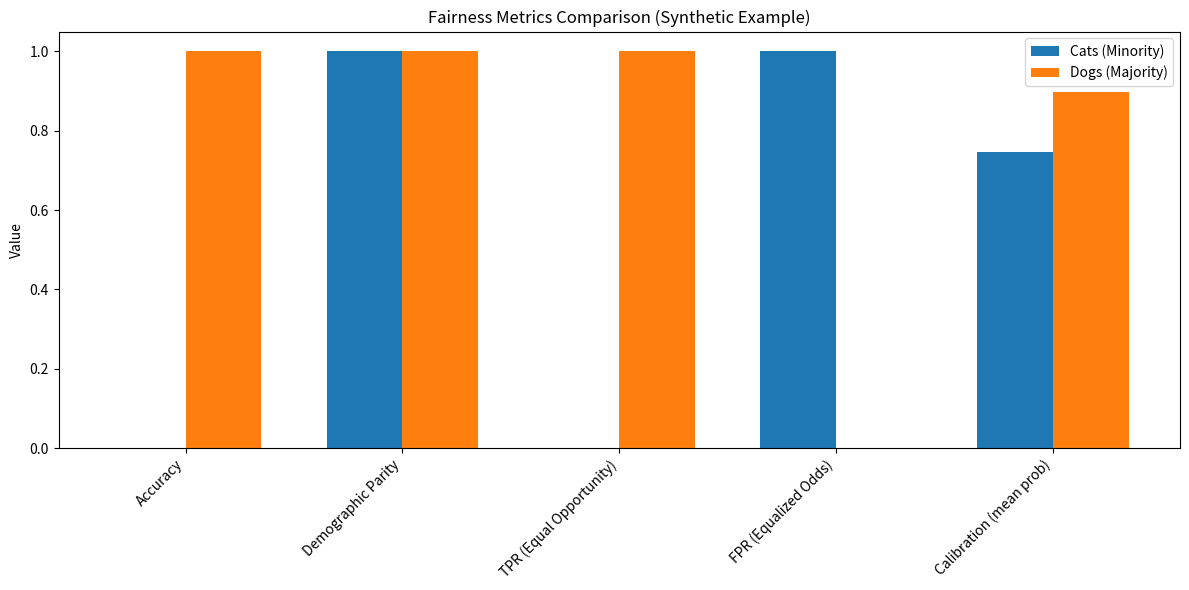

This figure's Python source:
import numpy as np
import matplotlib.pyplot as plt

# =====================================================
# Synthetic example (matching your Word documentation)
# =====================================================

# 4 חתולים (קבוצת מיעוט), 102 כלבים (קבוצת רוב)
# המודל "מוטה": מסווג הכל כ"כלב"
y_true = np.array([0] * 4 + [1] * 102)  # 0 = Cat, 1 = Dog
y_pred = np.array([1] * 106)  # המודל מסווג תמיד "כלב"

# ניצור גם הסתברויות סינתטיות
# חתולים: המודל "בטוח" שהם כלבים
# כלבים: המודל נותן הסתברות גבוהה
y_prob = np.concatenate(
    [
        np.random.uniform(0.6, 0.9, size=4),  # חתולים - תחזית שגויה ובטוחה
        np.random.uniform(0.8, 1.0, size=102),  # כלבים
    ]
)

group_cats = y_true == 0
group_dogs = y_true == 1

# =====================================================
# Helper functions (Fairness Metrics)
# =====================================================


def accuracy(true, pred, mask=None):
    if mask is None:
        return np.mean(true == pred)
    return np.mean(true[mask] == pred[mask])


def demographic_parity(pred, mask):
    """P(ŷ = 1 | group)"""
    return np.mean(pred[mask] == 1)


def tpr(true, pred, mask):
    """True Positive Rate"""
    tp = np.sum((true[mask] == 1) & (pred[mask] == 1))
    p = np.sum(true[mask] == 1)
    return tp / p if p > 0 else 0


def fpr(true, pred, mask):
    """False Positive Rate"""
    fp = np.sum((true[mask] == 0) & (pred[mask] == 1))
    n = np.sum(true[mask] == 0)
    return fp / n if n > 0 else 0


def disparate_impact(dp_minority, dp_majority):
    """DI = P(ŷ=1 | minority) / P(ŷ=1 | majority)"""
    return dp_minority / dp_majority if dp_majority > 0 else 0


def calibration_mean(prob, true, mask):
    """mean predicted probability + mean actual correctness"""
    return np.mean(prob[mask]), np.mean((prob[mask] > 0.5) == true[mask])


# =====================================================
# COMPUTE METRICS
# =====================================================

overall_acc = accuracy(y_true, y_pred)
acc_cats = accuracy(y_true, y_pred, group_cats)
acc_dogs = accuracy(y_true, y_pred, group_dogs)

dp_cats = demographic_parity(y_pred, group_cats)
dp_dogs = demographic_parity(y_pred, group_dogs)

tpr_cats = tpr(y_true, y_pred, group_cats)
tpr_dogs = tpr(y_true, y_pred, group_dogs)

fpr_cats = fpr(y_true, y_pred, group_cats)
fpr_dogs = fpr(y_true, y_pred, group_dogs)

di_score = disparate_impact(dp_cats, dp_dogs)

calib_cats = calibration_mean(y_prob, y_true, group_cats)
calib_dogs = calibration_mean(y_prob, y_true, group_dogs)

print("=== Fairness Metrics (Synthetic Example) ===")
print(f"Overall Accuracy: {overall_acc:.3f}")
print(f"Accuracy  - Cats: {acc_cats:.3f}, Dogs: {acc_dogs:.3f}")
print(f"DP        - Cats: {dp_cats:.3f}, Dogs: {dp_dogs:.3f}")
print(f"TPR       - Cats: {tpr_cats:.3f}, Dogs: {tpr_dogs:.3f}")
print(f"FPR       - Cats: {fpr_cats:.3f}, Dogs: {fpr_dogs:.3f}")
print(f"Disparate Impact: {di_score:.3f}")
print(f"Calibration (mean prob) - Cats: {calib_cats[0]:.3f}, Dogs: {calib_dogs[0]:.3f}")


# =====================================================
# BAR PLOT – Metrics per group
# =====================================================

metrics_labels = [
    "Accuracy",
    "Demographic Parity",
    "TPR (Equal Opportunity)",
    "FPR (Equalized Odds)",
    "Calibration (mean prob)",
]

cats_values = [acc_cats, dp_cats, tpr_cats, fpr_cats, calib_cats[0]]

dogs_values = [acc_dogs, dp_dogs, tpr_dogs, fpr_dogs, calib_dogs[0]]

x = np.arange(len(metrics_labels))
width = 0.35

plt.figure(figsize=(12, 6))
plt.bar(x - width / 2, cats_values, width, label="Cats (Minority)")
plt.bar(x + width / 2, dogs_values, width, label="Dogs (Majority)")

plt.xticks(x, metrics_labels, rotation=45, ha="right")
plt.ylabel("Value")
plt.title("Fairness Metrics Comparison (Synthetic Example)")
plt.ylim(0, 1.05)
plt.legend()
plt.tight_layout()
plt.show()